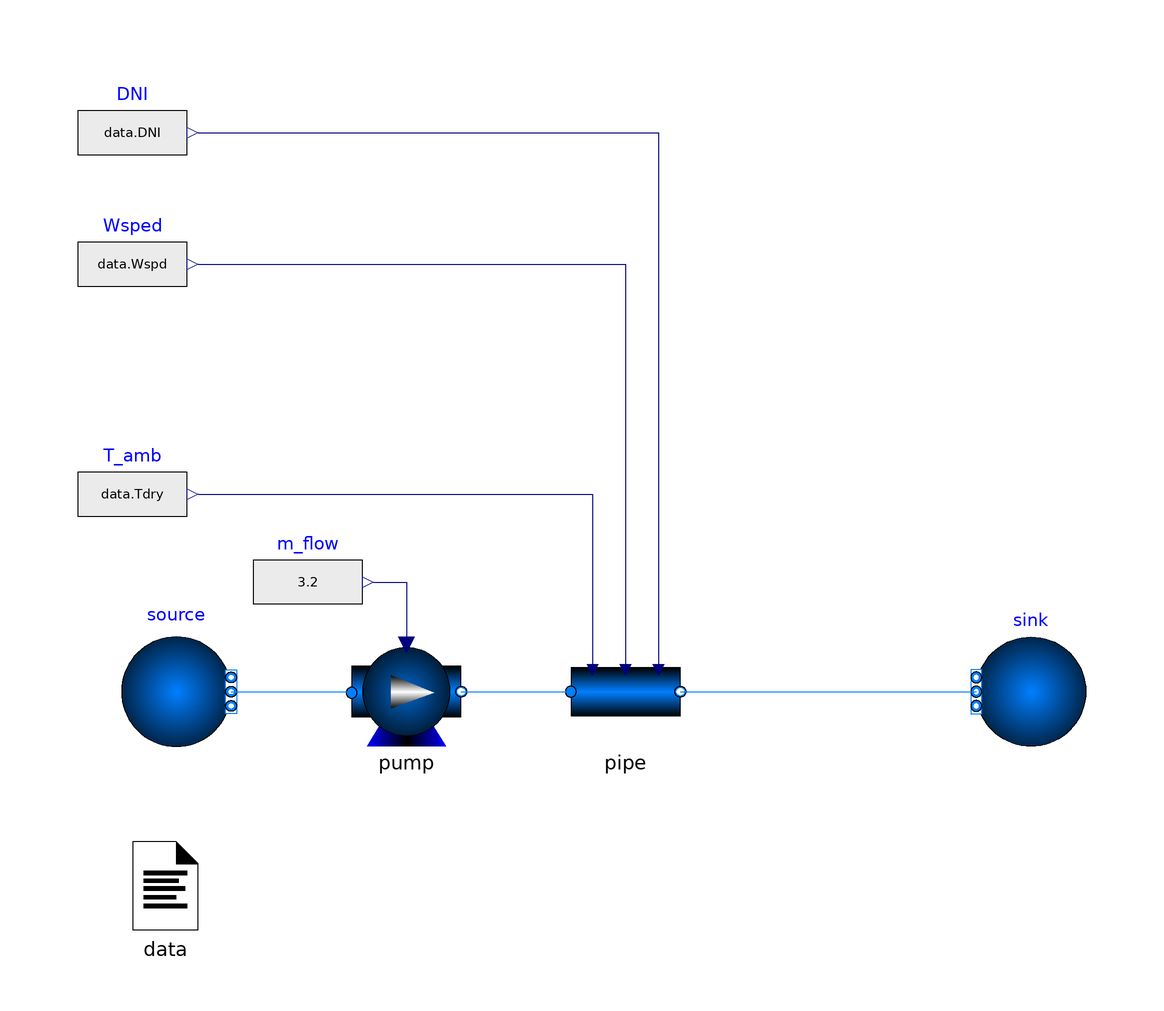

Above is the diagram view of the following Modelica model: its components placed by their Placement annotations and its connect equations drawn as lines.

model SodiumReceiverStress
	extends Modelica.Icons.Example;
	import Modelica.SIunits.Conversions.*;

	replaceable package Medium = SolarTherm.Media.Sodium.Sodium_pT;
		
	Modelica.Fluid.Sources.Boundary_pT source(
		T = from_degC(290),
		nPorts = 1,
		redeclare package Medium = Medium) annotation(
		Placement(visible = true, transformation(origin = {-80, -16}, extent = {{-10, -10}, {10, 10}}, rotation = 0)));
	
	Modelica.Fluid.Sources.FixedBoundary sink(
		redeclare package Medium = Medium,
		nPorts = 1) annotation(
		Placement(visible = true, transformation(origin = {76, -16}, extent = {{10, -10}, {-10, 10}}, rotation = 0)));
	
	SolarTherm.Models.Sources.DataTable.DataTable data(
		file = Modelica.Utilities.Files.loadResource("modelica://SolarTherm/Data/Weather/Daggett_Ca_TMY32.motab"), 
		lat = 34.85, 
		lon = -116.78, 
		t_zone = -8, 
		year = 2008) annotation(
		Placement(visible = true, transformation(origin = {-82, -50}, extent = {{-10, -10}, {10, 10}}, rotation = 0)));
	
	Modelica.Blocks.Sources.RealExpression Wsped(y = data.Wspd) annotation(
		Placement(visible = true, transformation(origin = {-88, 62}, extent = {{-10, -10}, {10, 10}}, rotation = 0)));
	
	Modelica.Blocks.Sources.RealExpression T_amb(y = data.Tdry) annotation(
		Placement(visible = true, transformation(origin = {-88, 20}, extent = {{-10, -10}, {10, 10}}, rotation = 0)));
	
	Modelica.Blocks.Sources.RealExpression DNI(y = data.DNI) annotation(
		Placement(visible = true, transformation(origin = {-88, 86}, extent = {{-10, -10}, {10, 10}}, rotation = 0)));
	
	SolarTherm.Models.CSP.CRS.Receivers.PipeThermoMechanical pipe(redeclare package Medium = Medium) annotation(
		Placement(visible = true, transformation(origin = {2, -16}, extent = {{-10, -10}, {10, 10}}, rotation = 0)));

	SolarTherm.Models.Fluid.Pumps.PumpSimple pump(redeclare package Medium = Medium) annotation(
		Placement(visible = true, transformation(origin = {-38, -16}, extent = {{-10, -10}, {10, 10}}, rotation = 0)));

	Modelica.Blocks.Sources.RealExpression m_flow(y = 3.2) annotation(
		Placement(visible = true, transformation(origin = {-56, 4}, extent = {{-10, -10}, {10, 10}}, rotation = 0)));
	
equation
	// pipe connections
	connect(T_amb.y, pipe.Tamb) annotation(
	Line(points = {{-76, 20}, {-4, 20}, {-4, -12}, {-4, -12}}, color = {0, 0, 127}));
	connect(Wsped.y, pipe.v_wind) annotation(
	Line(points = {{-76, 62}, {2, 62}, {2, -12}, {2, -12}}, color = {0, 0, 127}));
	connect(DNI.y, pipe.solar_flux) annotation(
	Line(points = {{-76, 86}, {8, 86}, {8, -12}, {8, -12}}, color = {0, 0, 127}));
	connect(pump.fluid_b, pipe.fluid_a) annotation(
	Line(points = {{-28, -16}, {-8, -16}}, color = {0, 127, 255}));
	connect(pipe.fluid_b, sink.ports[1]) annotation(
	Line(points = {{12, -16}, {66, -16}}, color = {0, 127, 255}));

	// pump
	connect(source.ports[1], pump.fluid_a) annotation(
	Line(points = {{-70, -16}, {-48, -16}}, color = {0, 127, 255}));
	connect(m_flow.y, pump.m_flow) annotation(
	Line(points = {{-44, 4}, {-38, 4}, {-38, -8}}, color = {0, 0, 127}));
annotation(
	__OpenModelica_simulationFlags(lv = "LOG_STATS", outputFormat = "mat", s = "dassl"),
	experiment(StartTime = 0, StopTime = 864000, Tolerance = 1e-06, Interval = 300));
end SodiumReceiverStress;